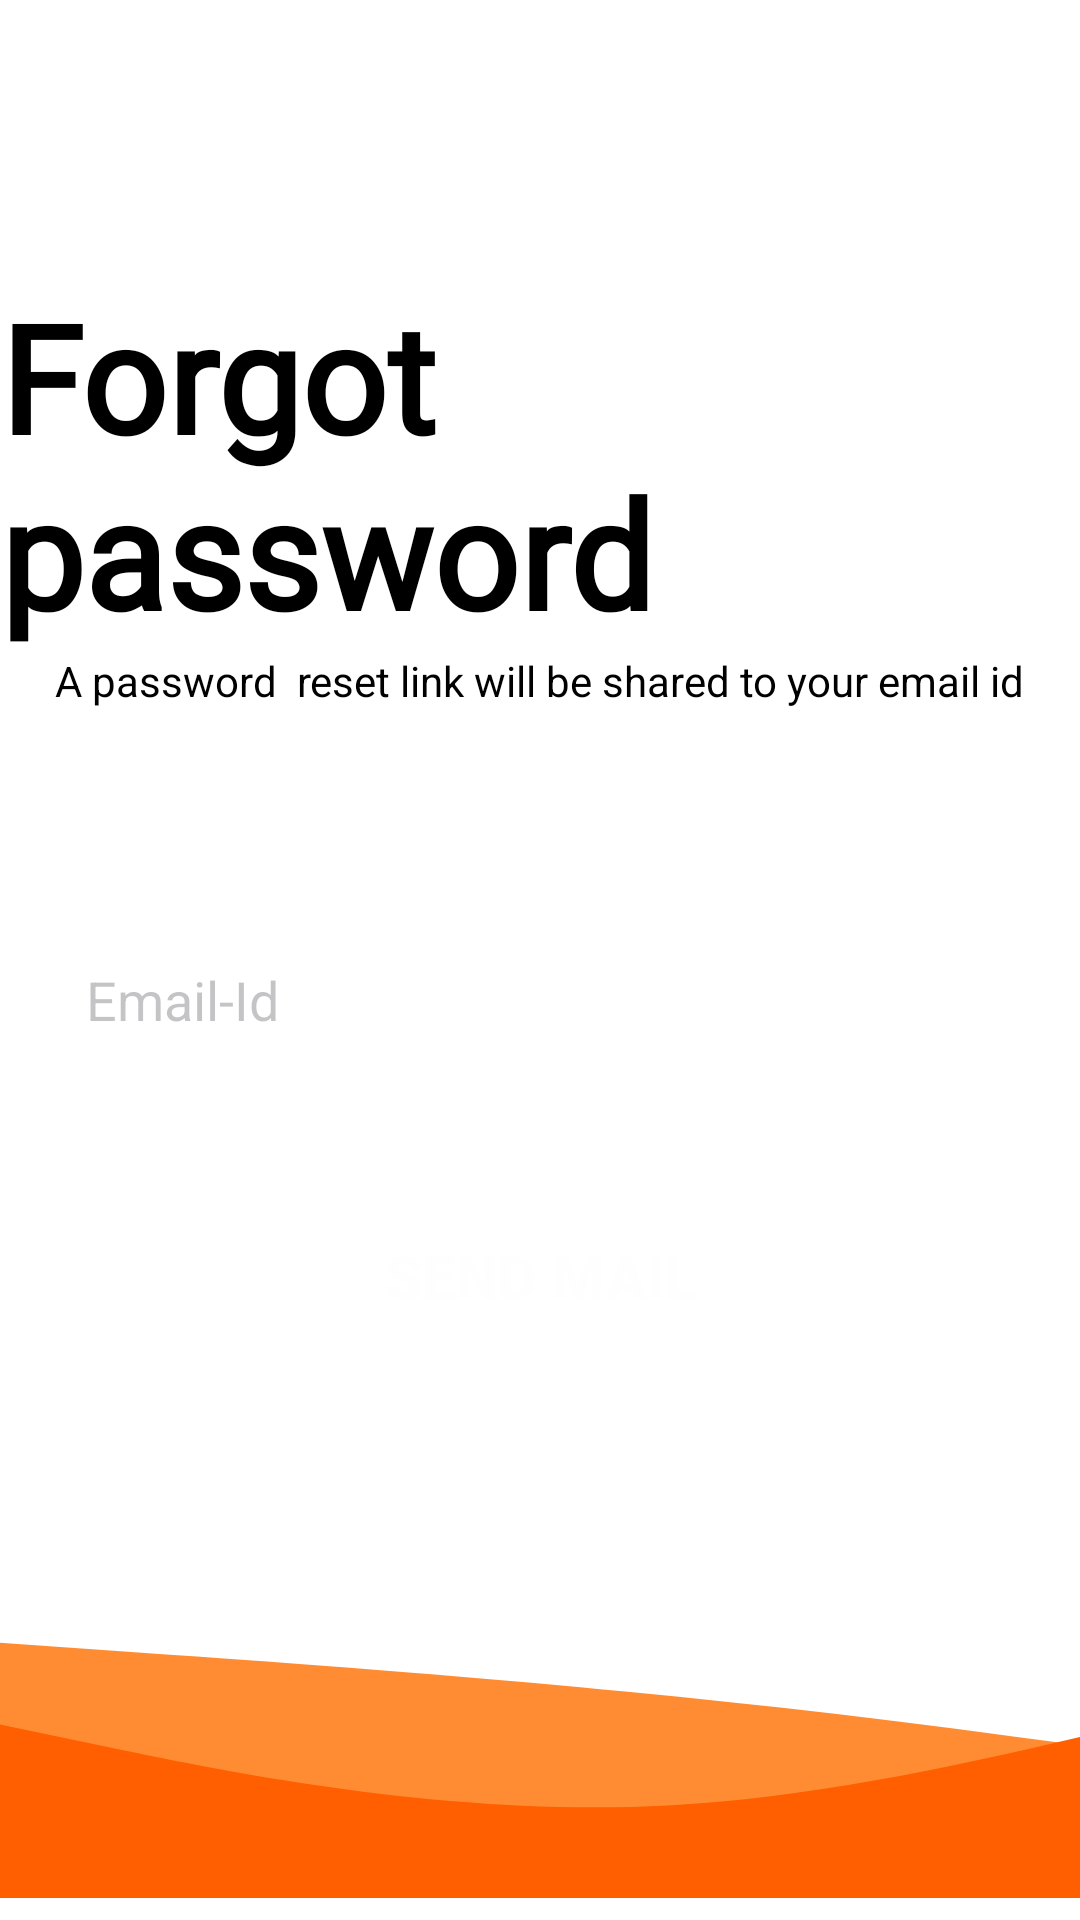

Reconstruct the res/layout file that produces this screen, plus the resources it refers to.
<!-- AndroidManifest.xml: application theme Theme.FindAim -->
<!-- res/layout/activity_forgot_password_page.xml -->
<?xml version="1.0" encoding="utf-8"?>
<androidx.constraintlayout.widget.ConstraintLayout xmlns:android="http://schemas.android.com/apk/res/android"
    xmlns:app="http://schemas.android.com/apk/res-auto"
    xmlns:tools="http://schemas.android.com/tools"
    android:layout_width="match_parent"
    android:layout_height="match_parent"
    android:background="@color/white"
    tools:context=".LoginPage">

    <ImageView
        android:id="@+id/imageView"
        android:layout_width="wrap_content"
        android:layout_height="wrap_content"
        app:layout_constraintBottom_toBottomOf="parent"
        app:layout_constraintEnd_toEndOf="parent"
        app:layout_constraintHorizontal_bias="0.0"
        app:layout_constraintStart_toStartOf="parent"
        app:srcCompat="@drawable/ic_vectors" />

    <TextView
        android:id="@+id/textView"
        android:layout_width="wrap_content"
        android:layout_height="wrap_content"
        android:layout_marginTop="92dp"
        android:fontFamily="@font/galdeano"
        android:text="Forgot password"
        android:textColor="@color/black"
        android:textSize="50sp"
        android:textStyle="bold"
        app:layout_constraintEnd_toEndOf="parent"
        app:layout_constraintStart_toStartOf="parent"
        app:layout_constraintTop_toTopOf="parent" />

    <TextView
        android:id="@+id/textView2"
        android:layout_width="wrap_content"
        android:layout_height="wrap_content"
        android:text="A password  reset link will be shared to your email id"
        android:textColor="@color/black"
        app:layout_constraintEnd_toEndOf="@+id/textView"
        app:layout_constraintStart_toStartOf="@+id/textView"
        app:layout_constraintTop_toBottomOf="@+id/textView" />

    <EditText
        android:id="@+id/et_email_forgotpasswordpg"
        android:layout_width="343dp"
        android:layout_height="wrap_content"
        android:layout_marginTop="92dp"
        android:background="@drawable/button_bg"
        android:backgroundTint="#F2F2F7"
        android:drawablePadding="20dp"
        android:ems="10"
        android:hint="Email-Id"
        android:inputType="textEmailAddress"
        android:minHeight="48dp"
        android:paddingLeft="20dp"
        android:paddingTop="10dp"
        android:paddingRight="10dp"
        android:paddingBottom="10dp"
        android:textColor="@color/black"
        android:textColorHint="#4D3C3C43"
        app:layout_constraintEnd_toEndOf="parent"
        app:layout_constraintStart_toStartOf="parent"
        app:layout_constraintTop_toBottomOf="@+id/textView" />

    <Button
        android:id="@+id/btn_sendMail"
        android:layout_width="0dp"
        android:layout_height="wrap_content"
        android:layout_marginTop="44dp"
        android:background="@drawable/button_bg"
        android:backgroundTint="@color/blazeorange"
        android:text="Send Mail"
        android:textColor="#FFFEFE"
        android:textSize="20sp"
        android:textStyle="bold"
        app:layout_constraintEnd_toEndOf="@+id/et_email_forgotpasswordpg"
        app:layout_constraintHorizontal_bias="0.0"
        app:layout_constraintStart_toStartOf="@+id/et_email_forgotpasswordpg"
        app:layout_constraintTop_toBottomOf="@+id/et_email_forgotpasswordpg" />


</androidx.constraintlayout.widget.ConstraintLayout>
<!-- resources referenced by this layout -->
<resources>
  <color name="black">#FF000000</color>
  <color name="blazeorange">#FF6800</color>
  <color name="white">#FFFFFFFF</color>
  <!-- drawable ic_vectors (drawable) -->
  <vector xmlns:android="http://schemas.android.com/apk/res/android"
      android:width="414dp"
      android:height="111dp"
      android:viewportWidth="414"
      android:viewportHeight="111">
    <path
        android:pathData="M0,13L53,16.682C107,20.364 213,27.728 320,40.191C427,52.936 533,71.064 640,74.746C747,78.428 853,67.382 960,63.983C1067,60.301 1173,63.983 1227,65.682L1280,67.382V111H1227C1173,111 1067,111 960,111C853,111 747,111 640,111C533,111 427,111 320,111C213,111 107,111 53,111H0V13Z"
        android:fillColor="#FF8C32"
        android:fillType="evenOdd"/>
    <path
        android:pathData="M0,44.4L42.667,53.28C85.333,62.16 170.667,79.92 256,75.48C341.333,71.04 426.667,44.4 512,26.64C597.333,8.88 682.667,0 768,0C853.333,0 938.667,8.88 1024,24.42C1109.33,39.96 1194.67,62.16 1237.33,73.26L1280,84.36V111H1237.33C1194.67,111 1109.33,111 1024,111C938.667,111 853.333,111 768,111C682.667,111 597.333,111 512,111C426.667,111 341.333,111 256,111C170.667,111 85.333,111 42.667,111H0V44.4Z"
        android:fillColor="#FF5F00"
        android:fillType="evenOdd"/>
  </vector>
  <style name="Theme.FindAim" parent="Theme.MaterialComponents.DayNight.DarkActionBar">
          
          <item name="colorPrimary">@color/purple_500</item>
          <item name="colorPrimaryVariant">@color/purple_700</item>
          <item name="colorOnPrimary">@color/white</item>
          
          <item name="colorSecondary">@color/teal_200</item>
          <item name="colorSecondaryVariant">@color/teal_700</item>
          <item name="colorOnSecondary">@color/black</item>
          
          <item name="android:statusBarColor" tools:targetApi="l">?attr/colorPrimaryVariant</item>
          
      </style>
  <color name="purple_500">#FF6200EE</color>
  <color name="purple_700">#FF3700B3</color>
  <color name="teal_200">#FF03DAC5</color>
  <color name="teal_700">#FF018786</color>
</resources>
